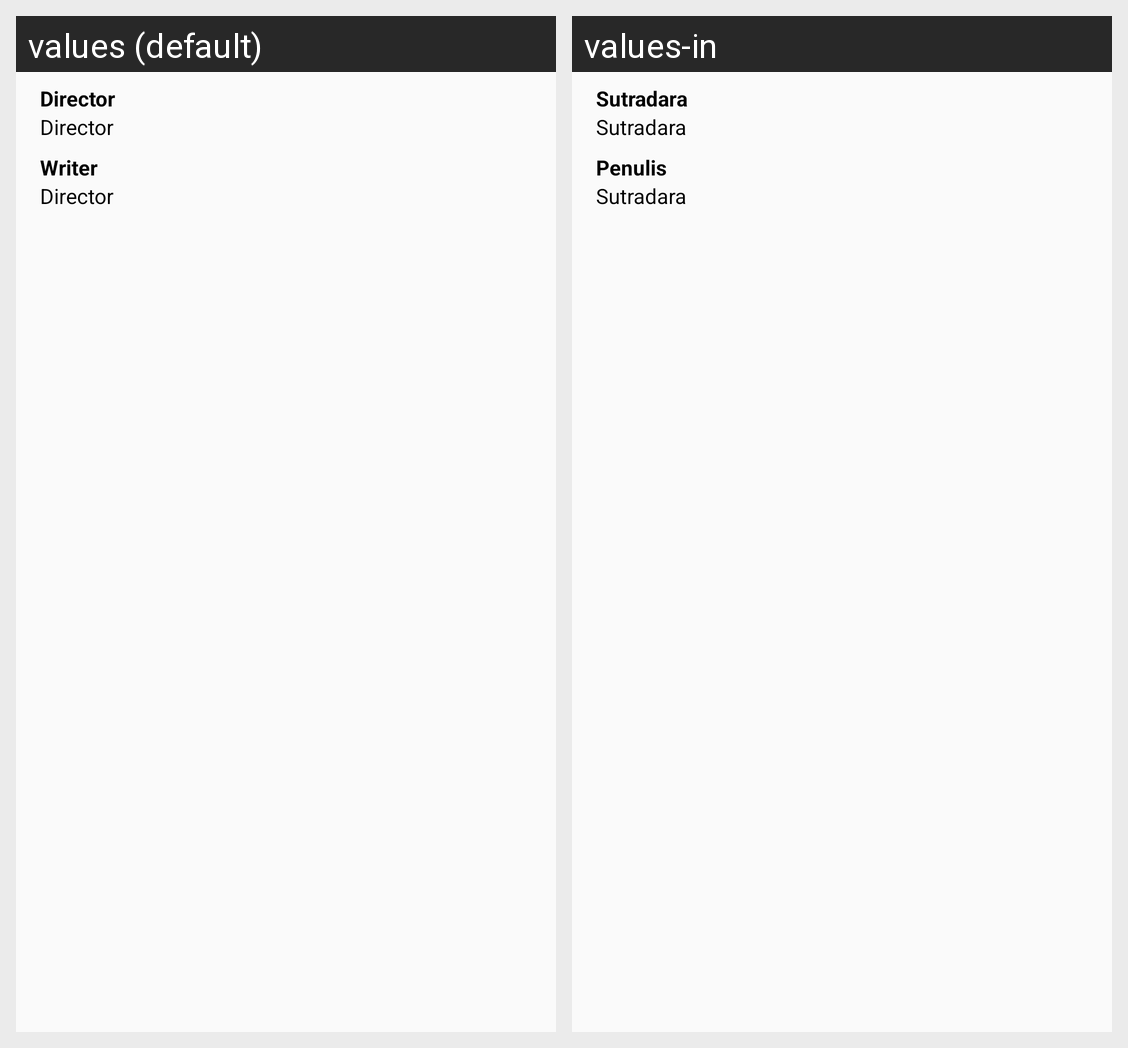

Here is an Android app screen in its default locale and in the app's own translations. Write out the translated-string differences for the strings that appear on this screen.
Android screen res/layout/layout_credits.xml rendered under 2 locales, left to right: values (default), values-in. Device: Nexus 5 (rendered at 1080×1920; each locale shown at half size, 540×960, under a caption strip naming it); theme AppTheme.
Strings drawn on this screen, with the default value and each locale's value (text and hints the layout hard-codes, and strings that could not be matched under every locale, appear in the picture but are not listed):

director
  values: Director
  values-in: Sutradara

writer
  values: Writer
  values-in: Penulis
